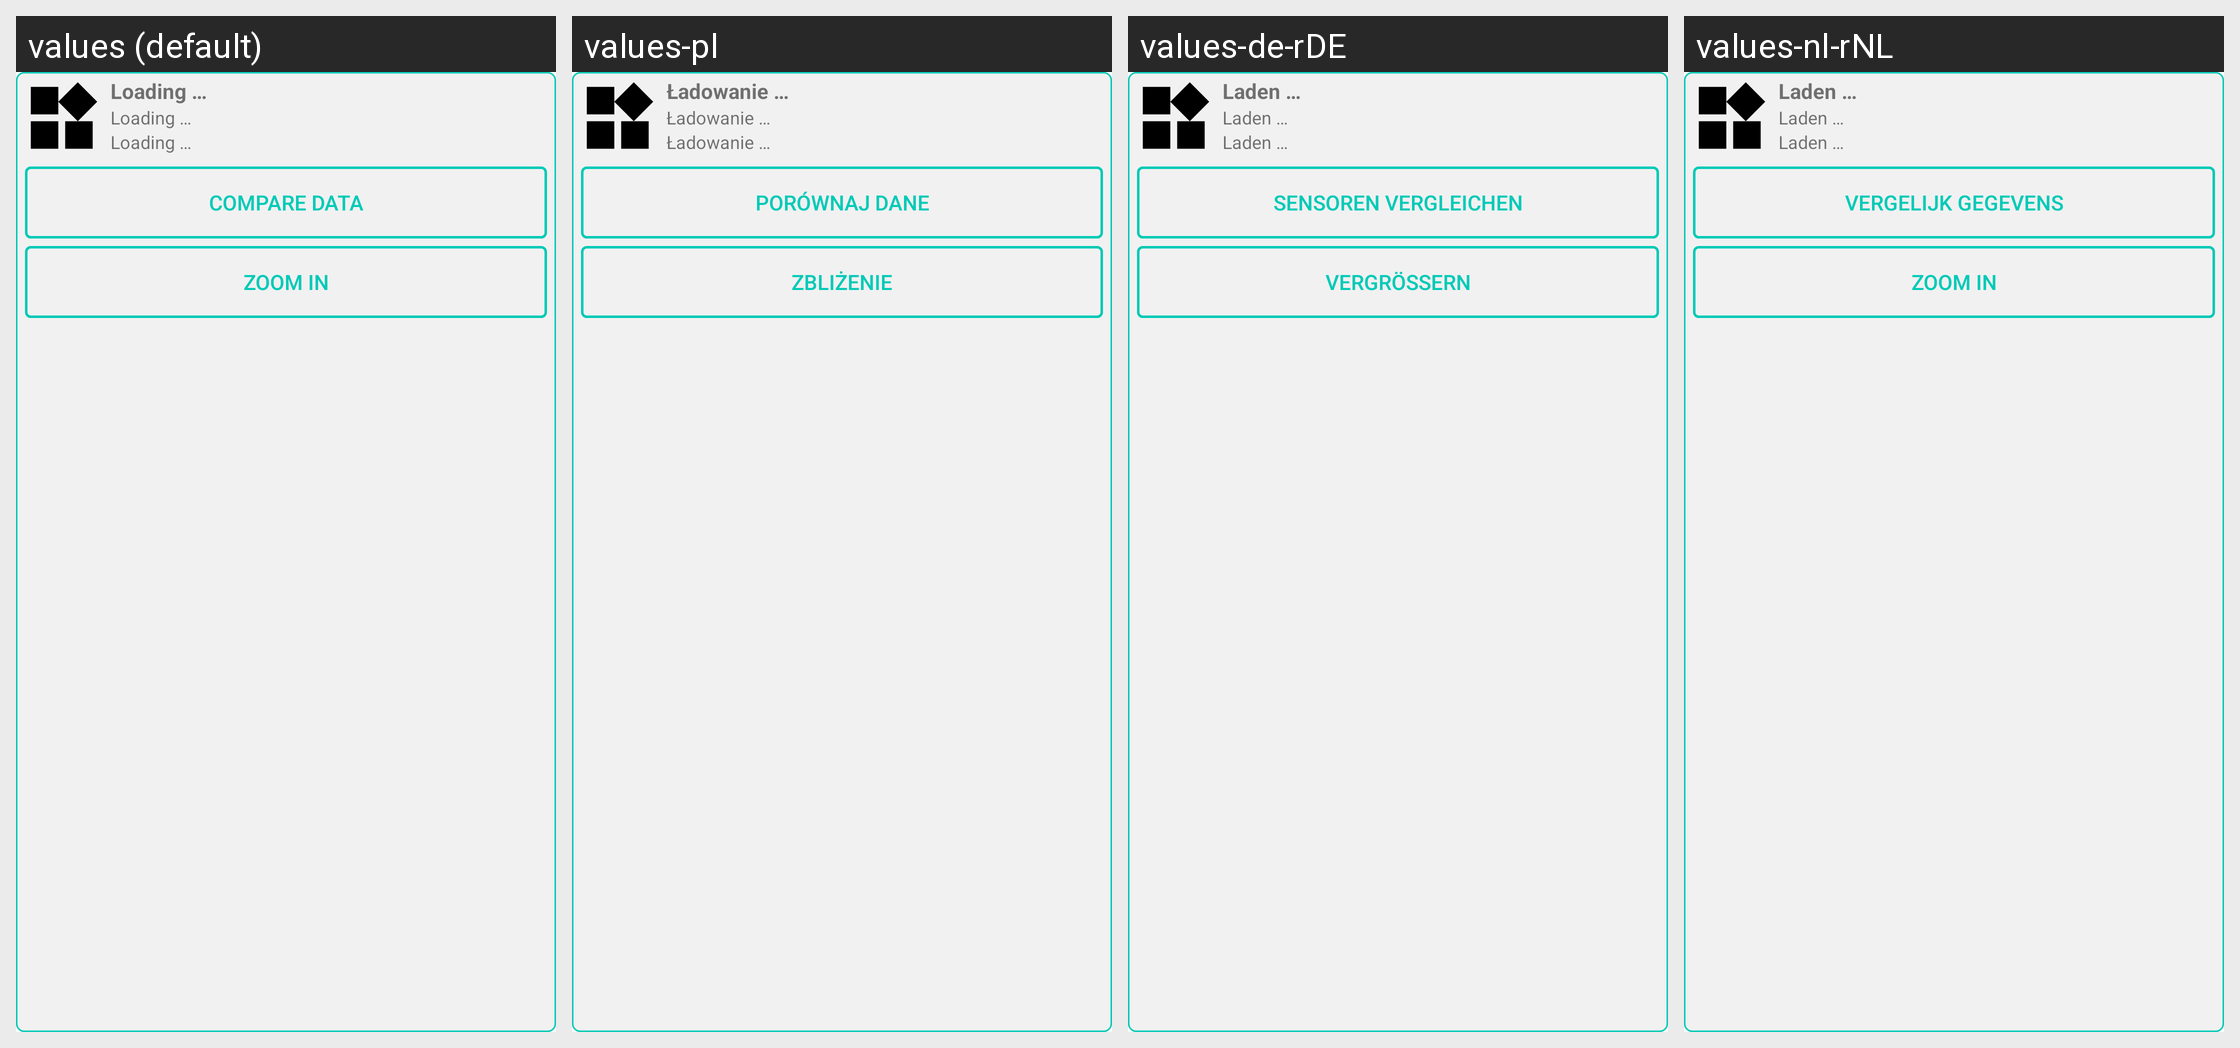

Locale-by-locale string values for the Android screen shown in this grid:
Android screen res/layout/info_window_cluster.xml rendered under 4 locales, left to right: values (default), values-pl, values-de-rDE, values-nl-rNL. Device: Nexus 5 (rendered at 1080×1920; each locale shown at half size, 540×960, under a caption strip naming it); theme AppTheme.
Other locales in the repository, not shown: values-bg, values-de, values-en-rUS, values-es, values-fr, values-fr-rFR, values-hu, values-it, values-nl, values-ro, values-ru.
Strings drawn on this screen, with the default value and each locale's value (text and hints the layout hard-codes, and strings that could not be matched under every locale, appear in the picture but are not listed):

compare_sensors
  values: Compare data
  values-pl: Porównaj dane
  values-de-rDE: Sensoren vergleichen
  values-nl-rNL: Vergelijk gegevens

zoom_in
  values: Zoom in
  values-pl: Zbliżenie
  values-de-rDE: Vergrößern
  values-nl-rNL: Zoom in
